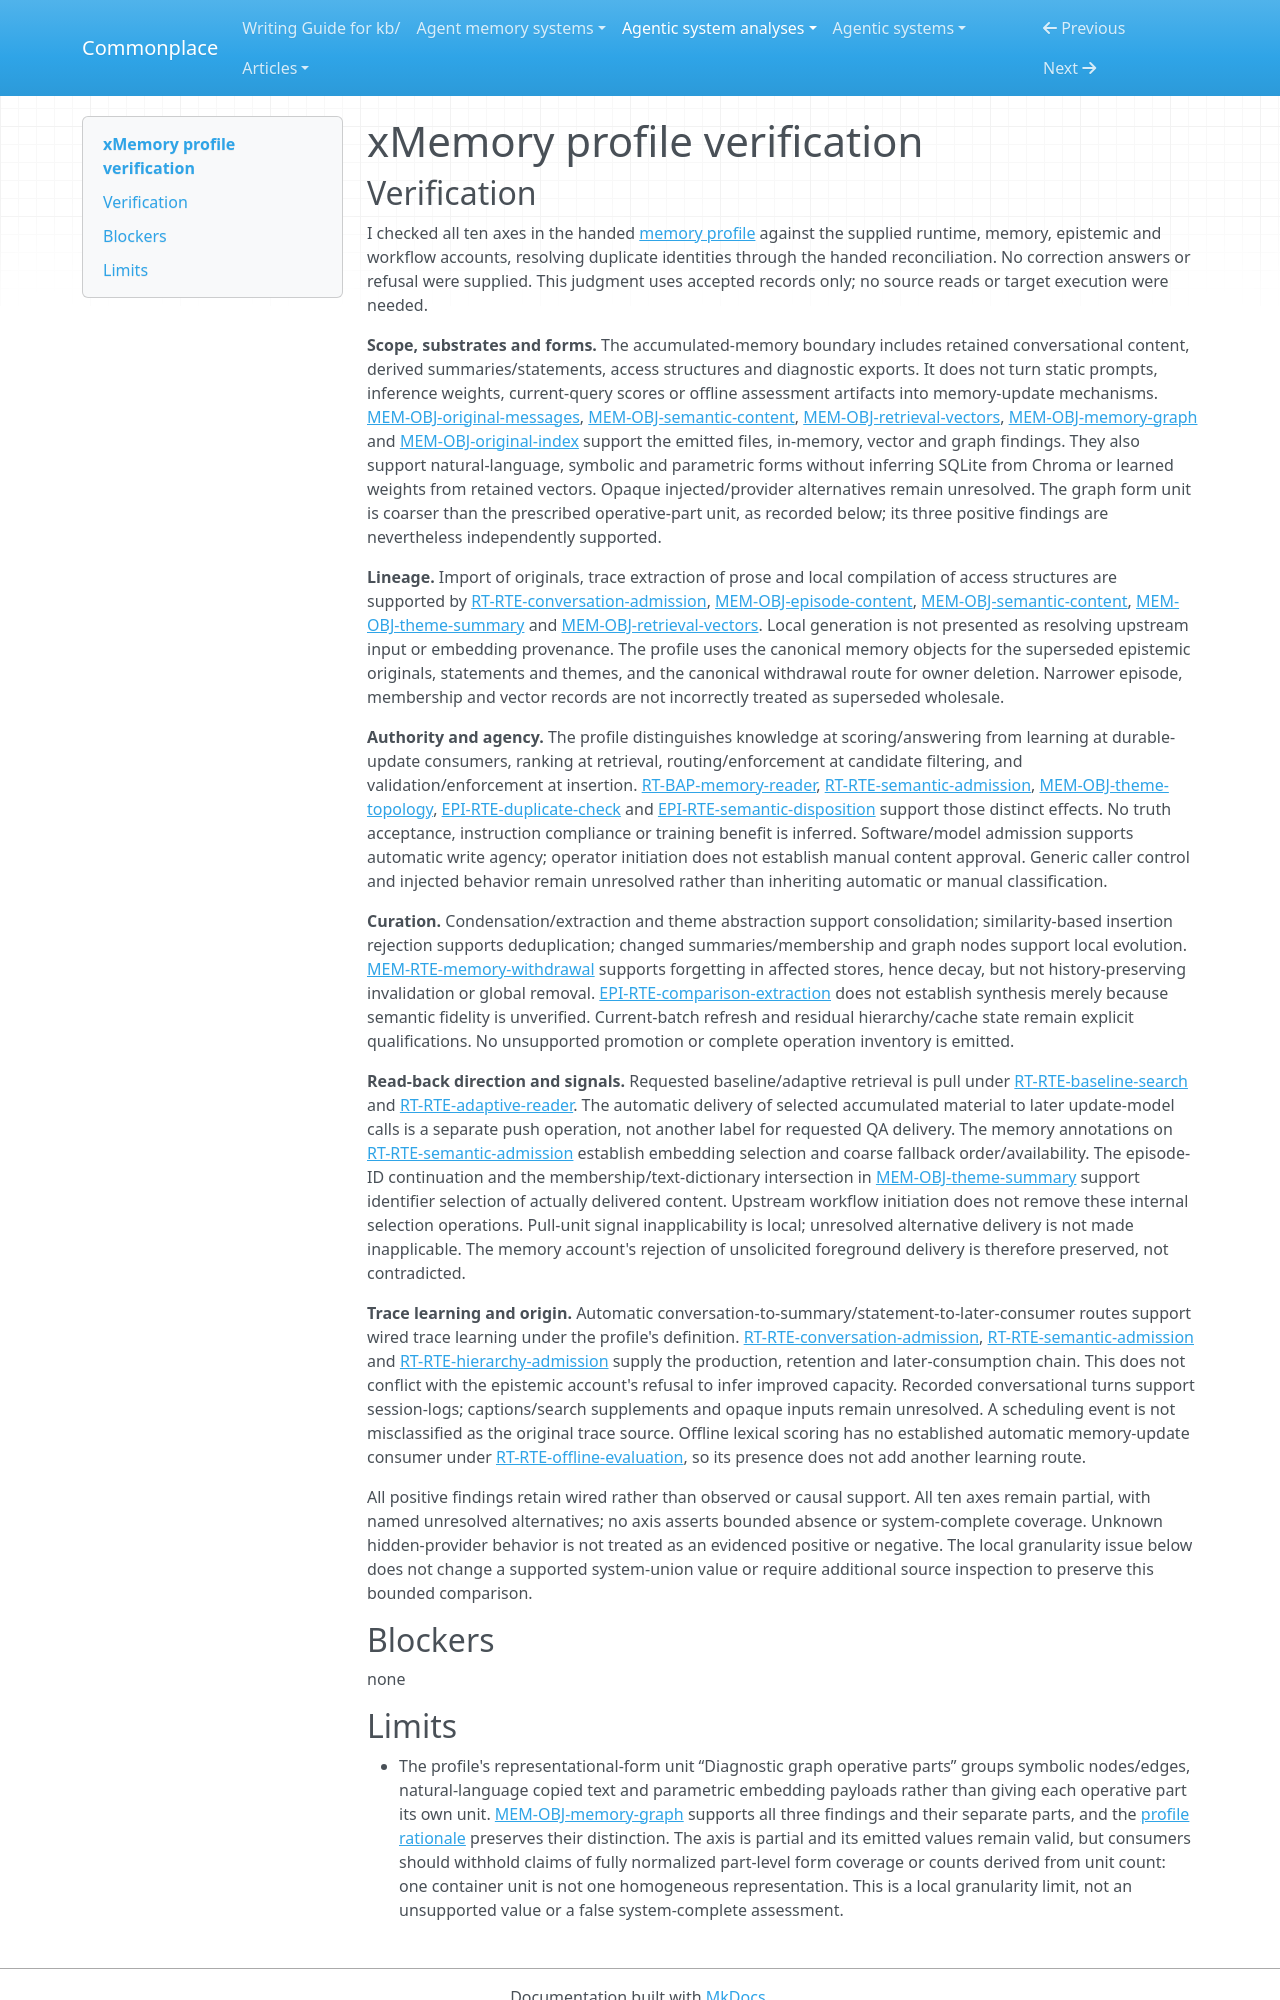

repository: zby/commonplace · page: agentic-system-analyses/retained/hu-xiaobai--xmemory/profile-verification/index.html · generator: mkdocs

---
type: agentic-system-analyses/types/agentic-system-verification.md
description: "Independent verification of xMemory's memory comparison classifications against the handed accepted records at the frozen revision."
run-id: AAS-2026-10-15-xmemory-b9a2b9f58eda-01
reviewed-boundary: "1a4f9dd8abd7f2da86bfe6afe4293a1ea1c63608"
---

# xMemory profile verification

## Verification

I checked all ten axes in the handed [memory profile](memory-profile.md#comparison-rationale) against the supplied runtime, memory, epistemic and workflow accounts, resolving duplicate identities through the handed reconciliation. No correction answers or refusal were supplied. This judgment uses accepted records only; no source reads or target execution were needed.

**Scope, substrates and forms.** The accumulated-memory boundary includes retained conversational content, derived summaries/statements, access structures and diagnostic exports. It does not turn static prompts, inference weights, current-query scores or offline assessment artifacts into memory-update mechanisms. [MEM-OBJ-original-messages](memory.md#mem-obj-original-messages), [MEM-OBJ-semantic-content](memory.md#mem-obj-semantic-content), [MEM-OBJ-retrieval-vectors](memory.md#mem-obj-retrieval-vectors), [MEM-OBJ-memory-graph](memory.md#mem-obj-memory-graph) and [MEM-OBJ-original-index](memory.md#mem-obj-original-index) support the emitted files, in-memory, vector and graph findings. They also support natural-language, symbolic and parametric forms without inferring SQLite from Chroma or learned weights from retained vectors. Opaque injected/provider alternatives remain unresolved. The graph form unit is coarser than the prescribed operative-part unit, as recorded below; its three positive findings are nevertheless independently supported.

**Lineage.** Import of originals, trace extraction of prose and local compilation of access structures are supported by [RT-RTE-conversation-admission](runtime.md#rt-rte-conversation-admission), [MEM-OBJ-episode-content](memory.md#mem-obj-episode-content), [MEM-OBJ-semantic-content](memory.md#mem-obj-semantic-content), [MEM-OBJ-theme-summary](memory.md#mem-obj-theme-summary) and [MEM-OBJ-retrieval-vectors](memory.md#mem-obj-retrieval-vectors). Local generation is not presented as resolving upstream input or embedding provenance. The profile uses the canonical memory objects for the superseded epistemic originals, statements and themes, and the canonical withdrawal route for owner deletion. Narrower episode, membership and vector records are not incorrectly treated as superseded wholesale.

**Authority and agency.** The profile distinguishes knowledge at scoring/answering from learning at durable-update consumers, ranking at retrieval, routing/enforcement at candidate filtering, and validation/enforcement at insertion. [RT-BAP-memory-reader](runtime.md#rt-bap-memory-reader), [RT-RTE-semantic-admission](runtime.md#rt-rte-semantic-admission), [MEM-OBJ-theme-topology](memory.md#mem-obj-theme-topology), [EPI-RTE-duplicate-check](epistemic.md#epi-rte-duplicate-check) and [EPI-RTE-semantic-disposition](epistemic.md#epi-rte-semantic-disposition) support those distinct effects. No truth acceptance, instruction compliance or training benefit is inferred. Software/model admission supports automatic write agency; operator initiation does not establish manual content approval. Generic caller control and injected behavior remain unresolved rather than inheriting automatic or manual classification.

**Curation.** Condensation/extraction and theme abstraction support consolidation; similarity-based insertion rejection supports deduplication; changed summaries/membership and graph nodes support local evolution. [MEM-RTE-memory-withdrawal](memory.md#mem-rte-memory-withdrawal) supports forgetting in affected stores, hence decay, but not history-preserving invalidation or global removal. [EPI-RTE-comparison-extraction](epistemic.md#epi-rte-comparison-extraction) does not establish synthesis merely because semantic fidelity is unverified. Current-batch refresh and residual hierarchy/cache state remain explicit qualifications. No unsupported promotion or complete operation inventory is emitted.

**Read-back direction and signals.** Requested baseline/adaptive retrieval is pull under [RT-RTE-baseline-search](runtime.md#rt-rte-baseline-search) and [RT-RTE-adaptive-reader](runtime.md#rt-rte-adaptive-reader). The automatic delivery of selected accumulated material to later update-model calls is a separate push operation, not another label for requested QA delivery. The memory annotations on [RT-RTE-semantic-admission](runtime.md#rt-rte-semantic-admission) establish embedding selection and coarse fallback order/availability. The episode-ID continuation and the membership/text-dictionary intersection in [MEM-OBJ-theme-summary](memory.md#mem-obj-theme-summary) support identifier selection of actually delivered content. Upstream workflow initiation does not remove these internal selection operations. Pull-unit signal inapplicability is local; unresolved alternative delivery is not made inapplicable. The memory account's rejection of unsolicited foreground delivery is therefore preserved, not contradicted.

**Trace learning and origin.** Automatic conversation-to-summary/statement-to-later-consumer routes support wired trace learning under the profile's definition. [RT-RTE-conversation-admission](runtime.md#rt-rte-conversation-admission), [RT-RTE-semantic-admission](runtime.md#rt-rte-semantic-admission) and [RT-RTE-hierarchy-admission](runtime.md#rt-rte-hierarchy-admission) supply the production, retention and later-consumption chain. This does not conflict with the epistemic account's refusal to infer improved capacity. Recorded conversational turns support session-logs; captions/search supplements and opaque inputs remain unresolved. A scheduling event is not misclassified as the original trace source. Offline lexical scoring has no established automatic memory-update consumer under [RT-RTE-offline-evaluation](runtime.md#rt-rte-offline-evaluation), so its presence does not add another learning route.

All positive findings retain wired rather than observed or causal support. All ten axes remain partial, with named unresolved alternatives; no axis asserts bounded absence or system-complete coverage. Unknown hidden-provider behavior is not treated as an evidenced positive or negative. The local granularity issue below does not change a supported system-union value or require additional source inspection to preserve this bounded comparison.

## Blockers

none
